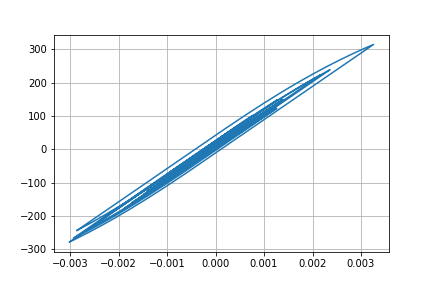

The table this chart was drawn from, first rows:
Desplacment, Force
0.0, 0.0
-1.2467429494207206e-08, -0.001247
-3.9209125125788516e-08, -0.003921
-6.023459296718882e-08, -0.006023
-5.978191434616689e-08, -0.005978
-3.265895475269581e-08, -0.003266
1.0124678075842632e-08, 0.001012
3.797848218917078e-08, 0.003798
3.7175521189286106e-09, 0.0003718
-1.5017905704410117e-07, -0.01502
-4.78867250864115e-07, -0.04789
-1.016706845847775e-06, -0.1017
-1.7587637855537076e-06, -0.1759
-2.648173456412677e-06, -0.2648
-3.5719691307962244e-06, -0.3572
-4.36251315299155e-06, -0.4363
-4.81191053081656e-06, -0.4812
-4.698460712435351e-06, -0.4698
-3.819681411253183e-06, -0.382
-2.0244193458167145e-06, -0.2024
7.616241441147246e-07, 0.07616
4.514283101824351e-06, 0.4514
9.107353371733111e-06, 0.9107
1.4326913321443908e-05, 1.433
1.9902152005602638e-05, 1.99
2.5542576218514757e-05, 2.554
3.0978141223259826e-05, 3.098
3.600453627331846e-05, 3.6
4.0512777577367066e-05, 4.051
4.450422793960054e-05, 4.45
4.808354920065891e-05, 4.808
5.142646702150199e-05, 5.142
5.473424337588424e-05, 5.473
5.818824376478086e-05, 5.819
6.190822856569035e-05, 6.191
6.591783195140378e-05, 6.591
7.013055144825062e-05, 7.013
7.434854016301595e-05, 7.434
7.828401081746861e-05, 7.828
8.159968806860004e-05, 8.159
8.395721369928236e-05, 8.395
8.507187155167458e-05, 8.506
8.475563145224758e-05, 8.475
8.294209028720717e-05, 8.293
7.968607108441832e-05, 7.968
7.515816466904805e-05, 7.515
6.961371565428715e-05, 6.961
6.334508470635396e-05, 6.334
5.663035265184156e-05, 5.662
4.96608714416909e-05, 4.965
4.24925384809377e-05, 4.248
3.5026843619233735e-05, 3.502
2.7025345332357958e-05, 2.702
1.8163419792823284e-05, 1.816
8.107219151859441e-06, 0.8099
-3.4105613863547627e-06, -0.3419
-1.651905967396267e-05, -1.653
-3.115085054475069e-05, -3.116
-4.7017173884683135e-05, -4.702
-6.362347176039199e-05, -6.363
... 2,941 more rows
